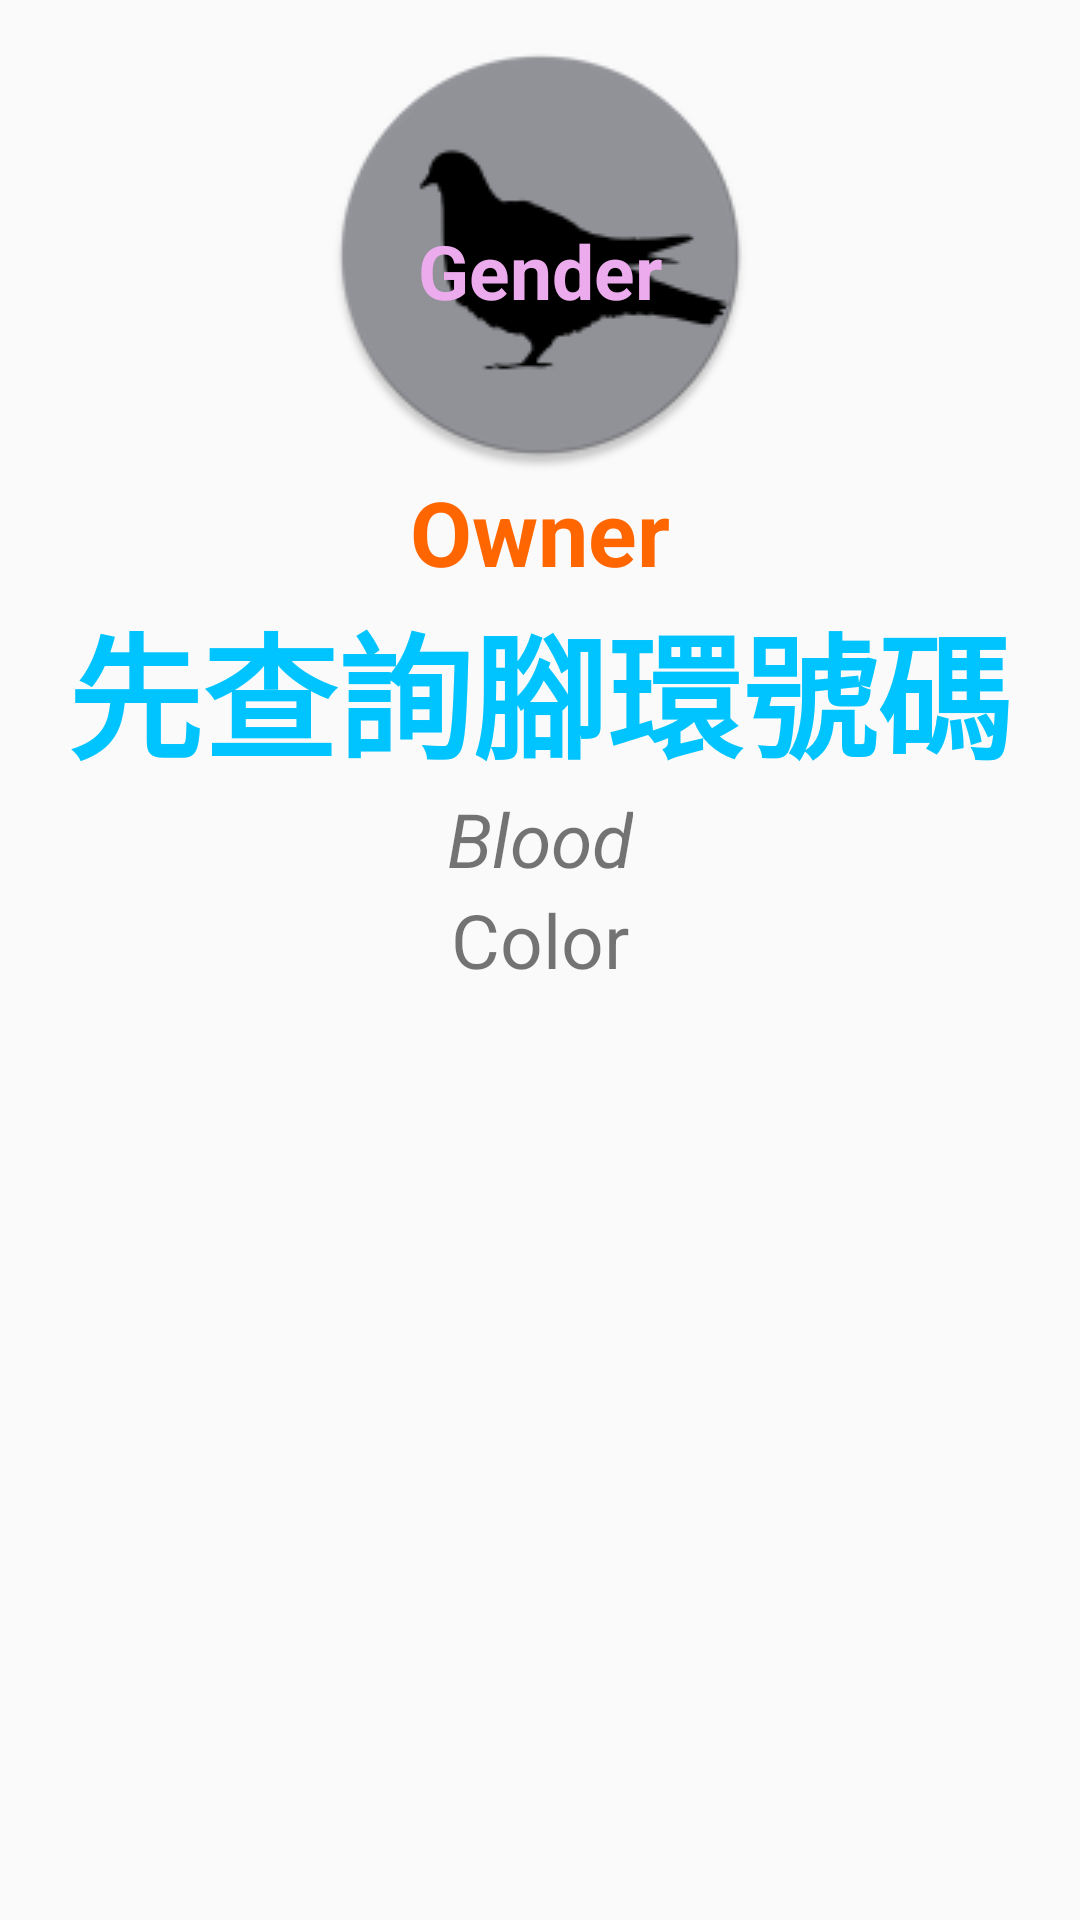

Android layout source for this screen:
<!-- AndroidManifest.xml: application theme MyMaterialTheme -->
<!-- res/layout/fragment_two.xml -->
<?xml version="1.0" encoding="utf-8"?>
<RelativeLayout xmlns:android="http://schemas.android.com/apk/res/android"
    xmlns:app="http://schemas.android.com/apk/res-auto"
    xmlns:tools="http://schemas.android.com/tools"
    android:layout_width="match_parent"
    android:layout_height="match_parent"
    tools:context=".TwoFragment">

    <TextView
        android:id="@+id/textRing"
        android:includeFontPadding="false"
        android:textColor="@color/lakeBlue"
        android:layout_width="wrap_content"
        android:layout_height="wrap_content"
        android:layout_below="@+id/textOwner"
        android:layout_centerHorizontal="true"
        android:text="@string/two"
        android:textSize="45sp"
        android:textStyle="bold" />

    <ImageView
        android:id="@+id/imageView"
        android:layout_width="144dp"
        android:layout_height="144dp"
        android:layout_alignParentTop="true"
        android:layout_centerHorizontal="true"
        android:layout_marginTop="13dp"
        android:src="@mipmap/ic_pigeon" />

    <TextView
        android:id="@+id/textGender"
        android:layout_width="wrap_content"
        android:layout_height="wrap_content"
        android:layout_alignBottom="@+id/imageView"
        android:layout_centerHorizontal="true"
        android:layout_marginBottom="50dp"
        android:text="Gender"
        android:textColor="@color/pink"
        android:textSize="25dp"
        android:textStyle="bold" />

    <TextView
        android:id="@+id/textBlood"
        android:textStyle="italic"
        android:layout_width="wrap_content"
        android:layout_height="wrap_content"
        android:layout_below="@+id/textRing"
        android:layout_centerHorizontal="true"
        android:text="Blood"
        android:textSize="25dp" />

    <TextView
        android:id="@+id/textColor"
        android:layout_width="wrap_content"
        android:layout_height="wrap_content"
        android:layout_below="@+id/textBlood"
        android:layout_centerHorizontal="true"
        android:textSize="25dp"
        android:text="Color" />

    <TextView
        android:id="@+id/textOwner"
        android:textStyle="bold"
        android:layout_width="wrap_content"
        android:layout_height="wrap_content"
        android:layout_below="@+id/textGender"
        android:layout_centerHorizontal="true"
        android:text="Owner"
        android:textColor="@color/orange"
        android:textSize="30dp" />

    <ListView
        android:id="@+id/listAncestor"
        android:layout_width="match_parent"
        android:layout_height="match_parent"
        android:layout_below="@+id/textColor"
        android:layout_centerHorizontal="true"
        android:layout_marginTop="14dp"
        android:layout_marginBottom="75dp"
        android:focusable="false"
        android:gravity="center" />

</RelativeLayout>
<!-- resources referenced by this layout -->
<resources>
  <color name="lakeBlue">#00c4ff</color>
  <color name="orange">#FF6600</color>
  <color name="pink">#ECABEC</color>
  <!-- mipmap ic_pigeon: png bitmap (mipmap-hdpi, 3162 bytes) -->
  <string name="two">先查詢腳環號碼</string>
  <style name="MyMaterialTheme" parent="MyMaterialTheme.Base">
  
      </style>
  <style name="MyMaterialTheme.Base" parent="Theme.AppCompat.Light.DarkActionBar">
          <item name="windowNoTitle">true</item>
          <item name="windowActionBar">false</item>
          <item name="colorPrimary">@color/deepBlue</item>
          <item name="colorPrimaryDark">@color/lakeBlue</item>
          <item name="colorAccent">@color/orange</item>
      </style>
  <color name="deepBlue">#1999C7</color>
</resources>
